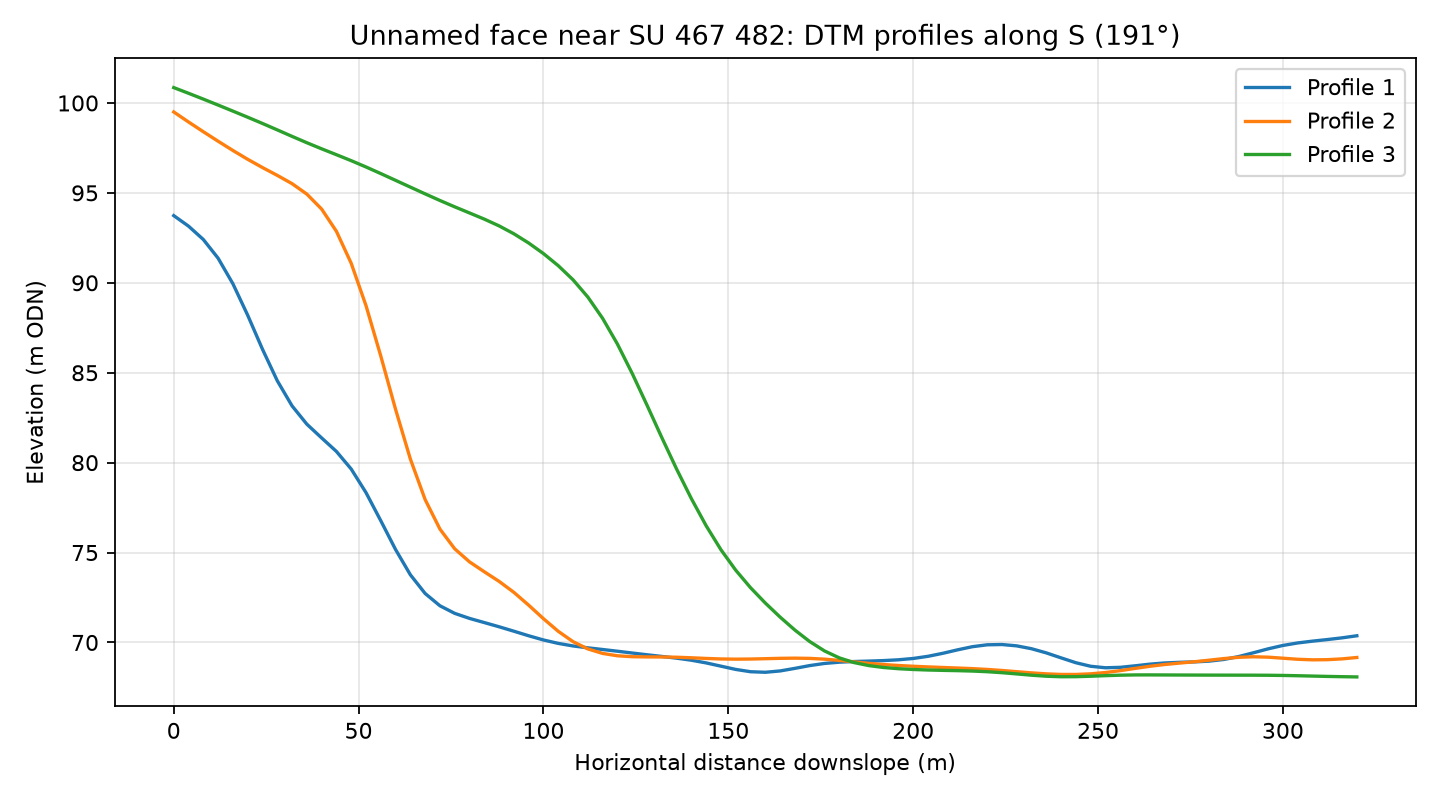

The table this chart was drawn from, first rows:
profile, distance_m, elevation_m
1, 0.0, 93.74
1, 4.0, 93.15
1, 8.0, 92.41
1, 12.0, 91.37
1, 16.0, 89.95
1, 20.0, 88.2
1, 24.0, 86.31
1, 28.0, 84.56
1, 32.0, 83.16
1, 36.0, 82.14
1, 40.0, 81.37
1, 44.0, 80.62
1, 48.0, 79.64
1, 52.0, 78.33
1, 56.0, 76.77
1, 60.0, 75.17
1, 64.0, 73.76
1, 68.0, 72.72
1, 72.0, 72.04
1, 76.0, 71.62
1, 80.0, 71.34
1, 84.0, 71.11
1, 88.0, 70.87
1, 92.0, 70.63
1, 96.0, 70.37
1, 100.0, 70.14
1, 104.0, 69.95
1, 108.0, 69.81
1, 112.0, 69.7
1, 116.0, 69.61
1, 120.0, 69.51
1, 124.0, 69.41
1, 128.0, 69.32
1, 132.0, 69.22
1, 136.0, 69.13
1, 140.0, 69.01
1, 144.0, 68.86
1, 148.0, 68.68
1, 152.0, 68.5
1, 156.0, 68.37
1, 160.0, 68.34
1, 164.0, 68.42
1, 168.0, 68.56
1, 172.0, 68.71
1, 176.0, 68.83
1, 180.0, 68.9
1, 184.0, 68.94
1, 188.0, 68.96
1, 192.0, 68.99
1, 196.0, 69.04
1, 200.0, 69.11
1, 204.0, 69.23
1, 208.0, 69.4
1, 212.0, 69.59
1, 216.0, 69.76
1, 220.0, 69.87
1, 224.0, 69.89
1, 228.0, 69.81
1, 232.0, 69.65
1, 236.0, 69.42
... 183 more rows
